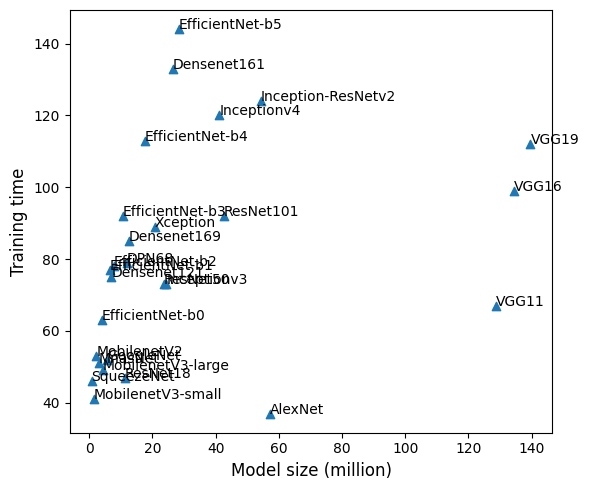

Write Python code to recreate this figure.
import numpy as np
import matplotlib
import matplotlib.pyplot as plt
plt.rcParams["font.family"] = "Times New Roman"

size = [57.1, 0.743, 5.6, 20.8, 11.8,
        3.1, 11.2, 23.5, 42.5, 128.8, 134.3,
        139.6, 7.0, 26.5, 12.5, 24.4,
        41.2, 54.3, 2.2, 1.5, 4.2,
        4.0, 6.5, 7.7, 10.7, 17.6, 28.4]
time = [37, 46, 52, 89, 79,
        51, 47, 73, 92, 67,
        99, 112, 75, 133, 85,
        73, 120, 124, 53, 41,
        49, 63, 77, 78, 92,
        113, 144]
model = ['AlexNet', 'SqueezeNet', 'GoogleNet', 'Xception', 'DPN68',
         'MnasNet', 'ResNet18', 'ResNet50', 'ResNet101', 'VGG11',
         'VGG16', 'VGG19', 'Densenet121', 'Densenet161', 'Densenet169',
         'Inceptionv3', 'Inceptionv4', 'Inception-ResNetv2', 'MobilenetV2',
         'MobilenetV3-small', 'MobilenetV3-large', 'EfficientNet-b0',
         'EfficientNet-b1', 'EfficientNet-b2', 'EfficientNet-b3', 'EfficientNet-b4',
         'EfficientNet-b5']

fig, ax = plt.subplots(figsize=(6, 5))
ax.scatter(size, time, marker='^')

ax.set_xlabel('Model size (million)', fontsize=12)
ax.set_ylabel('Training time', fontsize=12)

for i, txt in enumerate(model):
    ax.annotate(txt, (size[i], time[i]))

plt.tight_layout()
plt.savefig('size_time.pdf')
plt.show()
